Image classification data set "Data_split" (bhavesa16/DL_mini_project on GitHub). Class labels (2): parasitized, uninfected.

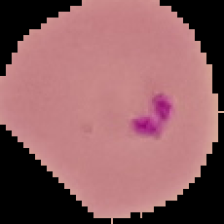
Label: parasitized

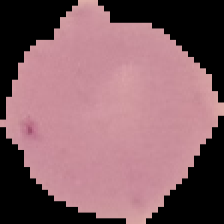
Label: uninfected

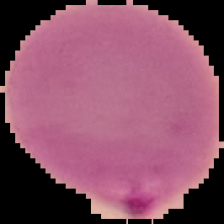
Label: parasitized

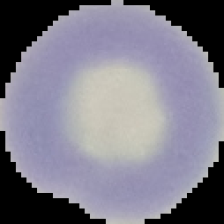
Label: uninfected

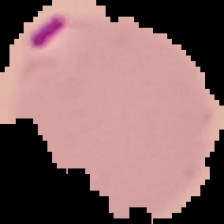
Label: parasitized

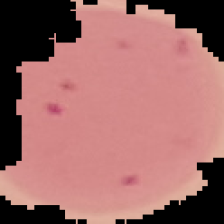
Label: uninfected
